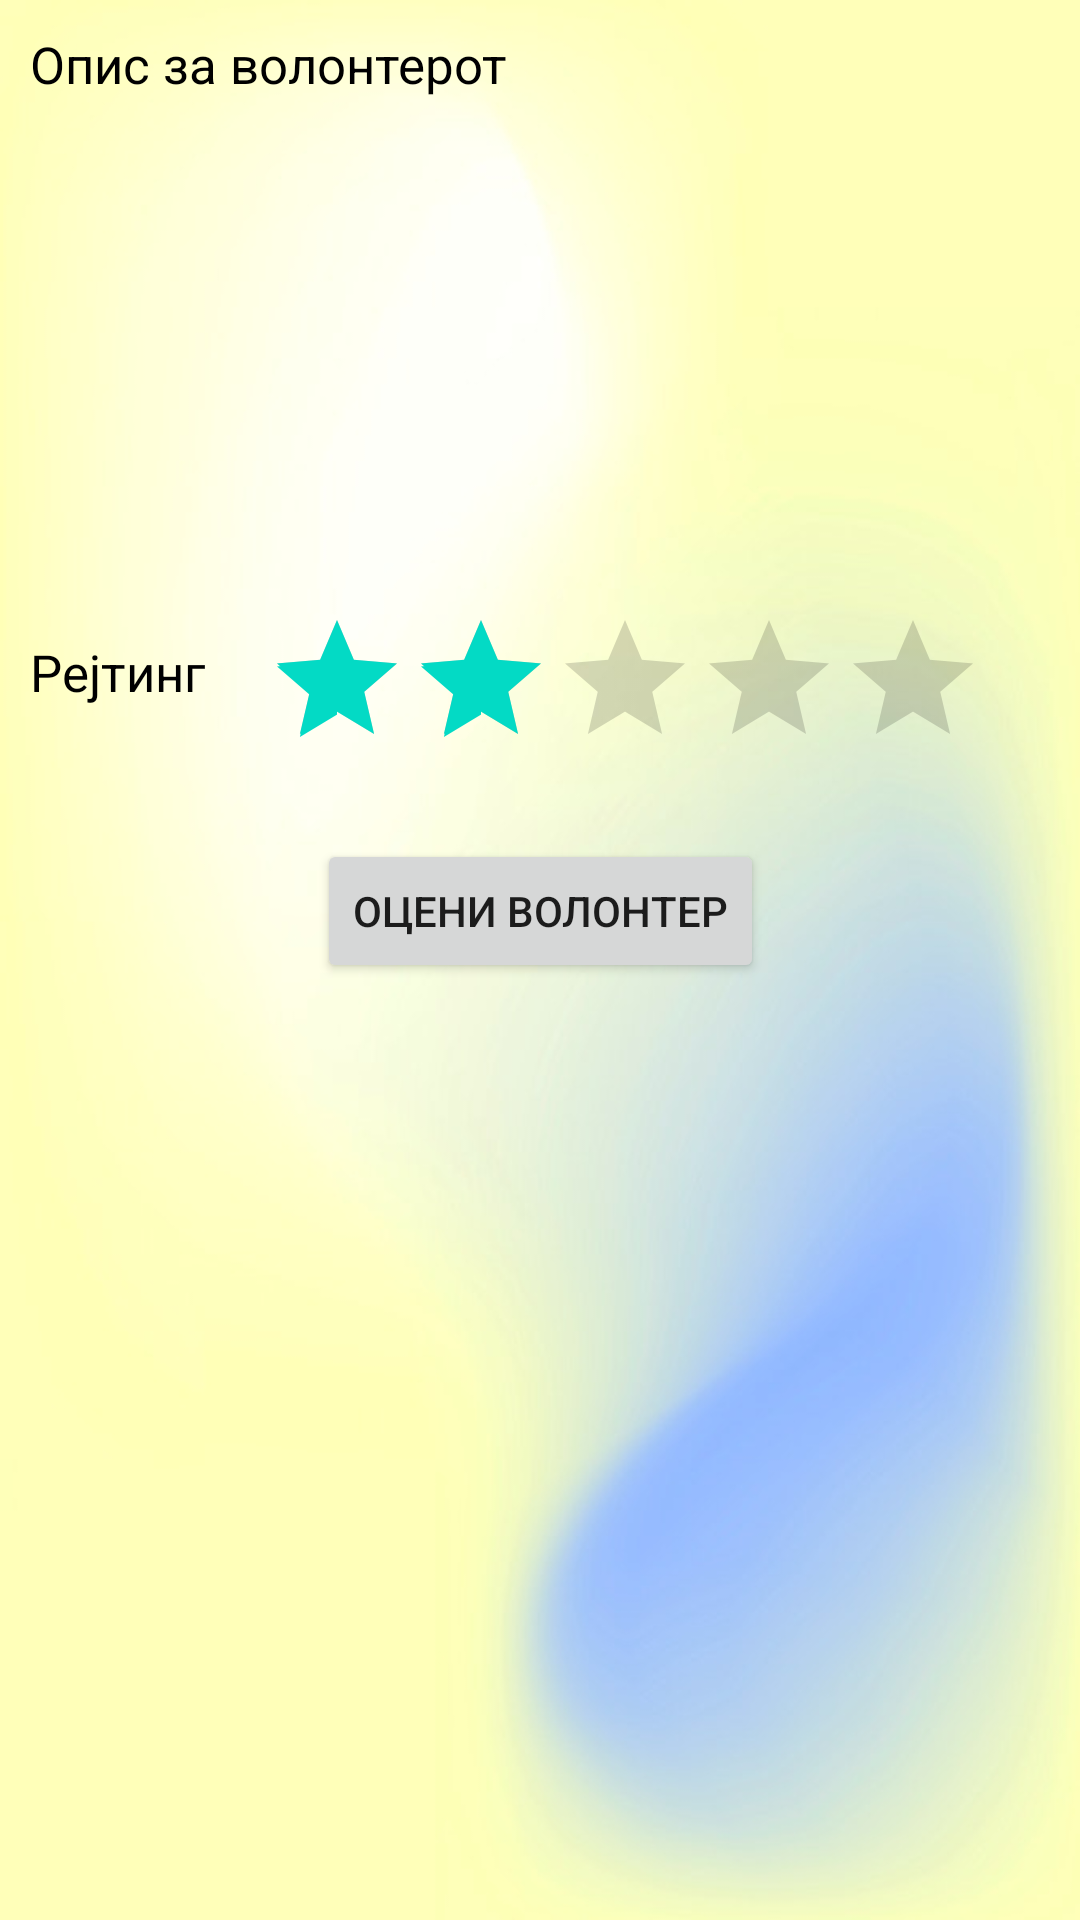

Produce the Android XML layout that renders to this screen, including the resource entries it uses.
<!-- AndroidManifest.xml: application theme Theme.ZivototEKrug -->
<!-- res/layout/activity_opis_za_volonter.xml -->
<?xml version="1.0" encoding="utf-8"?>
<androidx.constraintlayout.widget.ConstraintLayout xmlns:android="http://schemas.android.com/apk/res/android"
    xmlns:app="http://schemas.android.com/apk/res-auto"
    xmlns:tools="http://schemas.android.com/tools"
    android:layout_width="match_parent"
    android:layout_height="match_parent"
    tools:context=".OpisZaVolonterActivity"
    android:background="@drawable/logreg_background">

    <TextView
        android:id="@+id/opisZaVolonter"
        android:layout_width="wrap_content"
        android:layout_height="wrap_content"
        app:layout_constraintTop_toTopOf="parent"
        android:text="Опис за волонтерот"
        android:textColor="@color/black"
        android:textSize="17dp"
        android:layout_marginTop="10dp"
        android:layout_marginLeft="10dp"
        app:layout_constraintLeft_toLeftOf="parent"/>
    <EditText
        android:id="@+id/opisZaVolonterText"
        android:layout_width="match_parent"
        android:layout_height="150dp"
        app:layout_constraintTop_toBottomOf="@+id/opisZaVolonter"
        app:layout_constraintLeft_toLeftOf="parent"
        app:layout_constraintRight_toRightOf="parent"
        android:layout_margin="10dp"
        android:background="@drawable/input_rounded"/>
    <TextView
        android:id="@+id/rejtingZaVolonter"
        android:layout_width="wrap_content"
        android:layout_height="wrap_content"
        app:layout_constraintTop_toBottomOf="@+id/opisZaVolonterText"
        android:text="Рејтинг"
        android:textColor="@color/black"
        android:textSize="17dp"
        android:layout_marginTop="20dp"
        android:layout_marginLeft="10dp"
        app:layout_constraintLeft_toLeftOf="parent"/>
    <LinearLayout
        android:id="@+id/linearVolonter"
        android:layout_width="wrap_content"
        android:layout_height="wrap_content"
        app:layout_constraintTop_toBottomOf="@+id/opisZaVolonterText"
        app:layout_constraintLeft_toRightOf="@+id/rejtingZaVolonter"
        android:layout_marginLeft="20dp"
        android:layout_marginTop="10dp">
        <RatingBar
            android:id="@+id/rejtingZaVolonterText"
            android:layout_width="match_parent"
            android:layout_height="wrap_content"
            android:numStars="5"
            android:rating="2"
            android:stepSize="1"/>
    </LinearLayout>
    <Button
        android:id="@+id/ocenkaZaVolonter"
        android:layout_width="wrap_content"
        android:layout_height="wrap_content"
        app:layout_constraintTop_toBottomOf="@+id/linearVolonter"
        android:text="Оцени волонтер"
        android:layout_margin="20dp"
        app:layout_constraintLeft_toLeftOf="parent"
        app:layout_constraintRight_toRightOf="parent"/>

</androidx.constraintlayout.widget.ConstraintLayout>
<!-- resources referenced by this layout -->
<resources>
  <color name="black">#000000</color>
  <!-- drawable logreg_background: jpg bitmap (drawable, 160885 bytes) -->
  <style name="Theme.ZivototEKrug" parent="Theme.MaterialComponents.DayNight.DarkActionBar">
          
          <item name="colorPrimary">@color/plava</item>
          <item name="colorPrimaryVariant">@color/plava</item>
          <item name="colorOnPrimary">@color/white</item>
          
          <item name="colorSecondary">@color/teal_200</item>
          <item name="colorSecondaryVariant">@color/teal_700</item>
          <item name="colorOnSecondary">@color/black</item>
          
          <item name="android:statusBarColor" tools:targetApi="l">?attr/colorPrimaryVariant</item>
          
      </style>
  <color name="plava">#3EB3E1</color>
  <color name="white">#FFFFFFFF</color>
  <color name="teal_200">#FF03DAC5</color>
  <color name="teal_700">#FF018786</color>
</resources>
